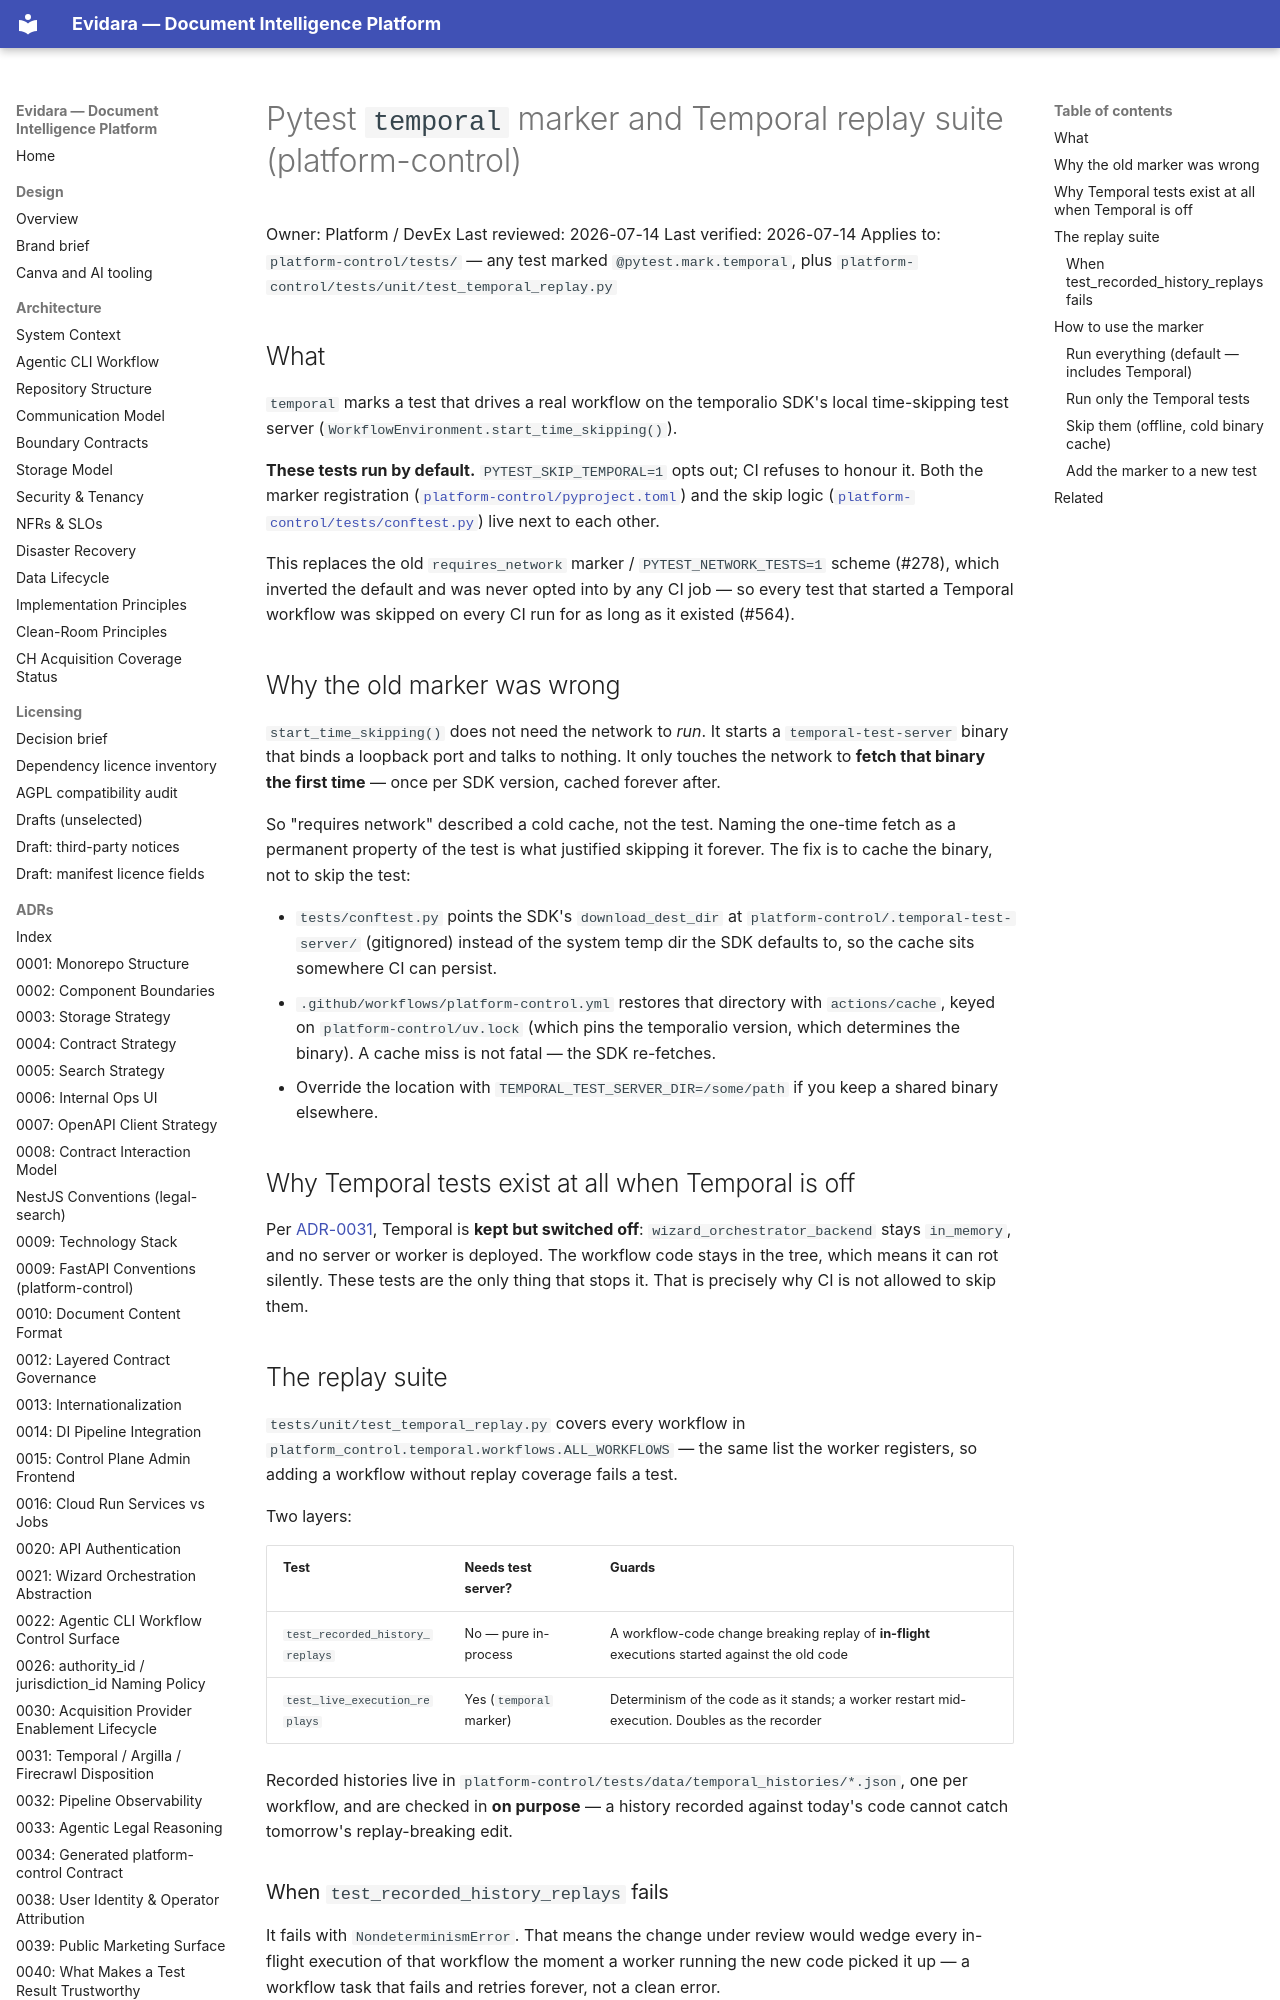

repository: philipplukas/evidara · page: runbooks/pytest-temporal-marker/index.html · generator: mkdocs

# Pytest `temporal` marker and Temporal replay suite (platform-control)

Owner: Platform / DevEx
Last reviewed: 2026-07-14
Last verified: 2026-07-14
Applies to: `platform-control/tests/` — any test marked `@pytest.mark.temporal`, plus
`platform-control/tests/unit/test_temporal_replay.py`

## What

`temporal` marks a test that drives a real workflow on the temporalio SDK's local
time-skipping test server (`WorkflowEnvironment.start_time_skipping()`).

**These tests run by default.** `PYTEST_SKIP_TEMPORAL=1` opts out; CI refuses to
honour it. Both the marker registration
([`platform-control/pyproject.toml`](../../platform-control/pyproject.toml)) and the
skip logic ([`platform-control/tests/conftest.py`](../../platform-control/tests/conftest.py))
live next to each other.

This replaces the old `requires_network` marker / `PYTEST_NETWORK_TESTS=1` scheme
(#278), which inverted the default and was never opted into by any CI job — so
every test that started a Temporal workflow was skipped on every CI run for as long
as it existed (#564).

## Why the old marker was wrong

`start_time_skipping()` does not need the network to *run*. It starts a
`temporal-test-server` binary that binds a loopback port and talks to nothing.
It only touches the network to **fetch that binary the first time** — once per SDK
version, cached forever after.

So "requires network" described a cold cache, not the test. Naming the one-time
fetch as a permanent property of the test is what justified skipping it forever.
The fix is to cache the binary, not to skip the test:

- `tests/conftest.py` points the SDK's `download_dest_dir` at
  `platform-control/.temporal-test-server/` (gitignored) instead of the system temp
  dir the SDK defaults to, so the cache sits somewhere CI can persist.
- `.github/workflows/platform-control.yml` restores that directory with
  `actions/cache`, keyed on `platform-control/uv.lock` (which pins the temporalio
  version, which determines the binary). A cache miss is not fatal — the SDK
  re-fetches.
- Override the location with `TEMPORAL_TEST_SERVER_DIR=/some/path` if you keep a
  shared binary elsewhere.

## Why Temporal tests exist at all when Temporal is off

Per [ADR-0031](../adr/0031-temporal-argilla-firecrawl-disposition.md), Temporal is
**kept but switched off**: `wizard_orchestrator_backend` stays `in_memory`, and no
server or worker is deployed. The workflow code stays in the tree, which means it
can rot silently. These tests are the only thing that stops it. That is precisely
why CI is not allowed to skip them.
